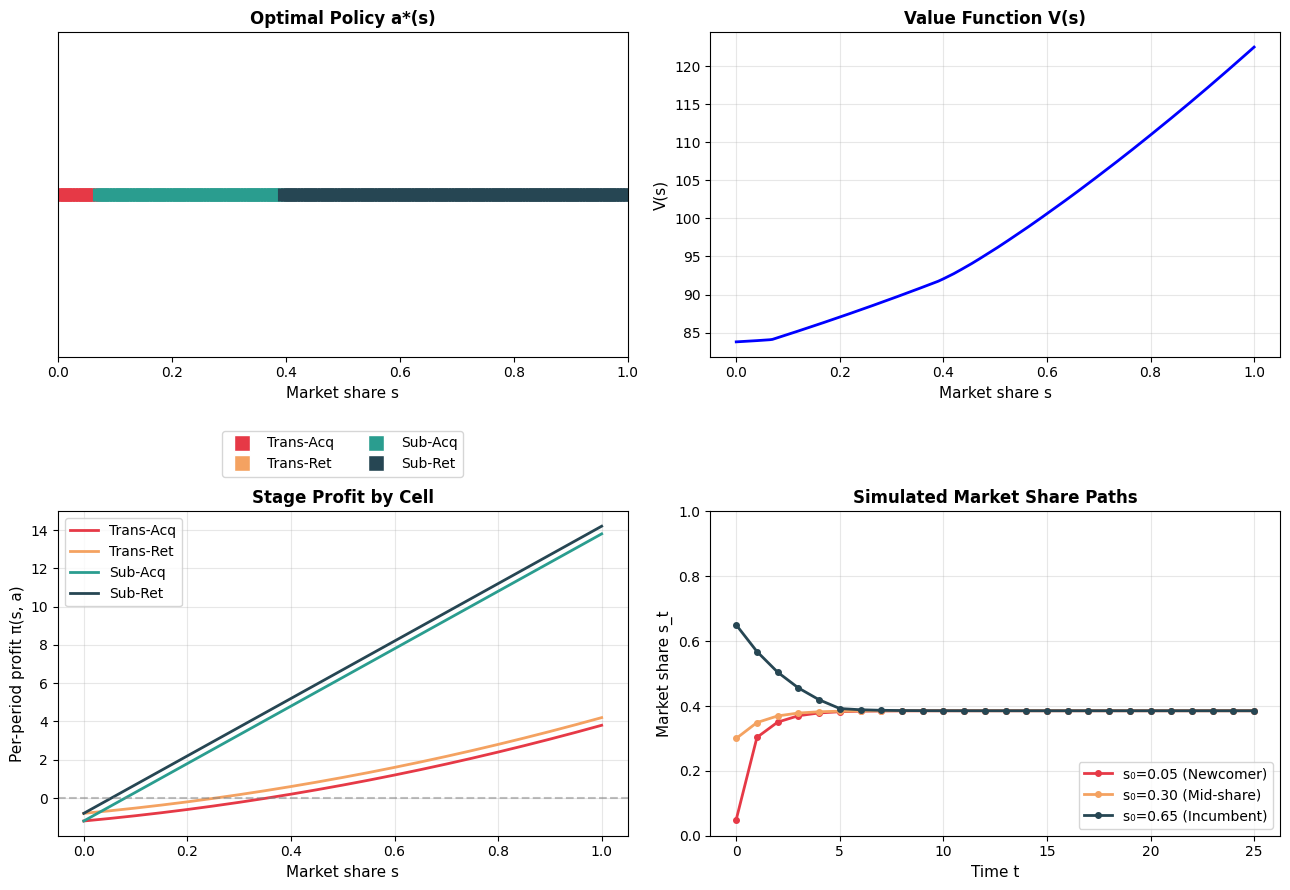

This chart was generated by the following Python code: (Note: this script raises an exception after producing the figure.)
"""
OTT Streaming Platform Two-Dimensional Strategic Model
Value Iteration Solver

State: s ∈ [0, 1] (market share)
Action: (P, C) ∈ {T, S} × {A, R}
"""

import numpy as np
import matplotlib.pyplot as plt
import matplotlib
matplotlib.rcParams['font.family'] = 'DejaVu Sans'

# ========== Parameters (calibrated from literature) ==========
BETA = 0.95          # discount factor
p_S = 15.0           # SVOD monthly fee
p_T = 5.0            # TVOD per-purchase
phi0 = 0.5           # baseline purchase frequency
phi1 = 0.5           # network effect on purchase frequency
c_A = 1.2            # acquisition cost
c_R = 0.8            # retention cost

# Retention parameters
rho_0    = 0.65      # baseline retention
delta_S  = 0.105     # SVOD retention boost (Iyengar et al. 2011)
delta_T  = 0.0
delta_R  = 0.10      # retention strategy boost
delta_A  = 0.0

# Acquisition parameters
alpha_0  = 0.10      # baseline acquisition
tilde_S  = 0.0
tilde_T  = 0.05      # TVOD acquisition advantage (low commitment)
tilde_A  = 0.15      # acquisition strategy boost
tilde_R  = 0.0
theta    = 1.0       # saturation exponent

# Actions
ACTIONS = [('T','A'), ('T','R'), ('S','A'), ('S','R')]
ACTION_LABELS = {
    ('T','A'): 'Trans-Acq',
    ('T','R'): 'Trans-Ret',
    ('S','A'): 'Sub-Acq',
    ('S','R'): 'Sub-Ret',
}
ACTION_COLORS = {
    ('T','A'): '#E63946',  # red
    ('T','R'): '#F4A261',  # orange
    ('S','A'): '#2A9D8F',  # teal
    ('S','R'): '#264653',  # dark blue/green
}

# ========== Model primitives ==========

def revenue(s, P):
    """Per-customer revenue under pricing model P."""
    if P == 'S':
        return p_S
    elif P == 'T':
        return p_T * (phi0 + phi1 * s)

def cost(C):
    """Per-period marketing cost under customer strategy C."""
    return c_A if C == 'A' else c_R

def rho(P, C):
    """Retention rate."""
    dP = delta_S if P == 'S' else delta_T
    dC = delta_R if C == 'R' else delta_A
    return rho_0 + dP + dC

def alpha(s, P, C):
    """Acquisition rate (depends on s via saturation)."""
    tP = tilde_S if P == 'S' else tilde_T
    tC = tilde_A if C == 'A' else tilde_R
    return (alpha_0 + tP + tC) * (1 - s ** theta)

def transition(s, action):
    """s' = ρ·s + α·(1-s)."""
    P, C = action
    return rho(P, C) * s + alpha(s, P, C) * (1 - s)

def profit(s, action):
    """Per-period profit π(s, a) = R(s,P)·s − C(C)."""
    P, C = action
    return revenue(s, P) * s - cost(C)

# ========== Value Iteration ==========

def value_iteration(n_grid=201, tol=1e-7, max_iter=2000):
    """Solve Bellman equation via value iteration with linear interpolation."""
    s_grid = np.linspace(0, 1, n_grid)
    V = np.zeros(n_grid)
    
    for it in range(max_iter):
        V_new = np.zeros(n_grid)
        policy = np.zeros(n_grid, dtype=int)
        
        for i, s in enumerate(s_grid):
            Q_values = []
            for a_idx, a in enumerate(ACTIONS):
                s_prime = transition(s, a)
                s_prime = np.clip(s_prime, 0, 1)
                # Linear interpolation of V at s'
                V_sp = np.interp(s_prime, s_grid, V)
                Q = profit(s, a) + BETA * V_sp
                Q_values.append(Q)
            V_new[i] = max(Q_values)
            policy[i] = int(np.argmax(Q_values))
        
        diff = np.max(np.abs(V_new - V))
        V = V_new
        if diff < tol:
            print(f"Converged after {it+1} iterations (diff = {diff:.2e})")
            break
    else:
        print(f"Reached max_iter = {max_iter} (diff = {diff:.2e})")
    
    return s_grid, V, policy

# ========== Simulate optimal path ==========

def simulate(s0, T, s_grid, policy):
    """Simulate market share path from s0 under optimal policy."""
    s_path = [s0]
    a_path = []
    pi_path = []
    s = s0
    for t in range(T):
        i = np.argmin(np.abs(s_grid - s))
        a_idx = policy[i]
        a = ACTIONS[a_idx]
        a_path.append(a)
        pi_path.append(profit(s, a))
        s = transition(s, a)
        s = np.clip(s, 0, 1)
        s_path.append(s)
    return s_path, a_path, pi_path

# ========== Run ==========

print("=" * 60)
print("OTT Two-Dimensional Strategic Model — Value Iteration")
print("=" * 60)

s_grid, V, policy = value_iteration()

# Print policy summary
print("\n--- Optimal Policy a*(s) ---")
print(f"{'Range of s':<20} {'Optimal action':<15}")
print("-" * 35)
current_a = policy[0]
range_start = 0
for i in range(1, len(s_grid)):
    if policy[i] != current_a:
        print(f"[{s_grid[range_start]:.3f}, {s_grid[i-1]:.3f}]     "
              f"{ACTION_LABELS[ACTIONS[current_a]]}")
        current_a = policy[i]
        range_start = i
print(f"[{s_grid[range_start]:.3f}, {s_grid[-1]:.3f}]     "
      f"{ACTION_LABELS[ACTIONS[current_a]]}")

# Print value function endpoints
print(f"\n--- Value Function ---")
print(f"V(s=0.0)  = {V[0]:.3f}")
print(f"V(s=0.1)  = {np.interp(0.1, s_grid, V):.3f}")
print(f"V(s=0.3)  = {np.interp(0.3, s_grid, V):.3f}")
print(f"V(s=0.5)  = {np.interp(0.5, s_grid, V):.3f}")
print(f"V(s=0.7)  = {np.interp(0.7, s_grid, V):.3f}")
print(f"V(s=1.0)  = {V[-1]:.3f}")

# Simulate from different starting points
print("\n--- Simulated Paths ---")
for s0, label in [(0.05, "Newcomer (Apple TV+ type)"),
                  (0.30, "Mid-share (Disney+ type)"),
                  (0.65, "Incumbent (Netflix type)")]:
    s_path, a_path, pi_path = simulate(s0, 25, s_grid, policy)
    print(f"\n{label}: s_0 = {s0}")
    print(f"  s after 5y:  {s_path[5]:.3f}")
    print(f"  s after 25y: {s_path[-1]:.3f}")
    print(f"  Total discounted profit: "
          f"{sum(BETA**t * pi for t, pi in enumerate(pi_path)):.3f}")
    # Print policy transitions
    transitions = []
    cur = a_path[0]
    start = 0
    for t in range(1, len(a_path)):
        if a_path[t] != cur:
            transitions.append((start, t-1, cur))
            cur = a_path[t]
            start = t
    transitions.append((start, len(a_path)-1, cur))
    for s, e, a in transitions:
        print(f"  t=[{s},{e}]: {ACTION_LABELS[a]}")

# ========== Plot ==========

fig, axes = plt.subplots(2, 2, figsize=(13, 9))

# 1. Policy map
ax = axes[0, 0]
colors = [ACTION_COLORS[ACTIONS[p]] for p in policy]
ax.scatter(s_grid, [1]*len(s_grid), c=colors, s=80, marker='|', linewidths=8)
ax.set_xlabel('Market share s', fontsize=11)
ax.set_yticks([])
ax.set_xlim(0, 1)
ax.set_title('Optimal Policy a*(s)', fontsize=12, fontweight='bold')
handles = [plt.Line2D([0], [0], marker='s', color='w',
                      markerfacecolor=c, markersize=12, label=ACTION_LABELS[a])
           for a, c in ACTION_COLORS.items()]
ax.legend(handles=handles, loc='center', bbox_to_anchor=(0.5, -0.3), ncol=2)

# 2. Value function
ax = axes[0, 1]
ax.plot(s_grid, V, 'b-', linewidth=2)
ax.set_xlabel('Market share s', fontsize=11)
ax.set_ylabel('V(s)', fontsize=11)
ax.set_title('Value Function V(s)', fontsize=12, fontweight='bold')
ax.grid(True, alpha=0.3)

# 3. Stage profit by cell
ax = axes[1, 0]
for a in ACTIONS:
    pi_vals = [profit(s, a) for s in s_grid]
    ax.plot(s_grid, pi_vals, label=ACTION_LABELS[a],
            color=ACTION_COLORS[a], linewidth=2)
ax.set_xlabel('Market share s', fontsize=11)
ax.set_ylabel('Per-period profit π(s, a)', fontsize=11)
ax.set_title('Stage Profit by Cell', fontsize=12, fontweight='bold')
ax.legend(loc='upper left')
ax.grid(True, alpha=0.3)
ax.axhline(y=0, color='gray', linestyle='--', alpha=0.5)

# 4. Simulated market share paths
ax = axes[1, 1]
for s0, label, col in [(0.05, "s₀=0.05 (Newcomer)", '#E63946'),
                        (0.30, "s₀=0.30 (Mid-share)", '#F4A261'),
                        (0.65, "s₀=0.65 (Incumbent)", '#264653')]:
    s_path, _, _ = simulate(s0, 25, s_grid, policy)
    ax.plot(range(26), s_path, marker='o', markersize=4,
            label=label, color=col, linewidth=2)
ax.set_xlabel('Time t', fontsize=11)
ax.set_ylabel('Market share s_t', fontsize=11)
ax.set_title('Simulated Market Share Paths', fontsize=12, fontweight='bold')
ax.legend(loc='lower right')
ax.grid(True, alpha=0.3)
ax.set_ylim(0, 1)

plt.tight_layout()
plt.savefig('/home/claude/output/strategy_map.png', dpi=150, bbox_inches='tight')
print("\n✓ Figure saved to strategy_map.png")
